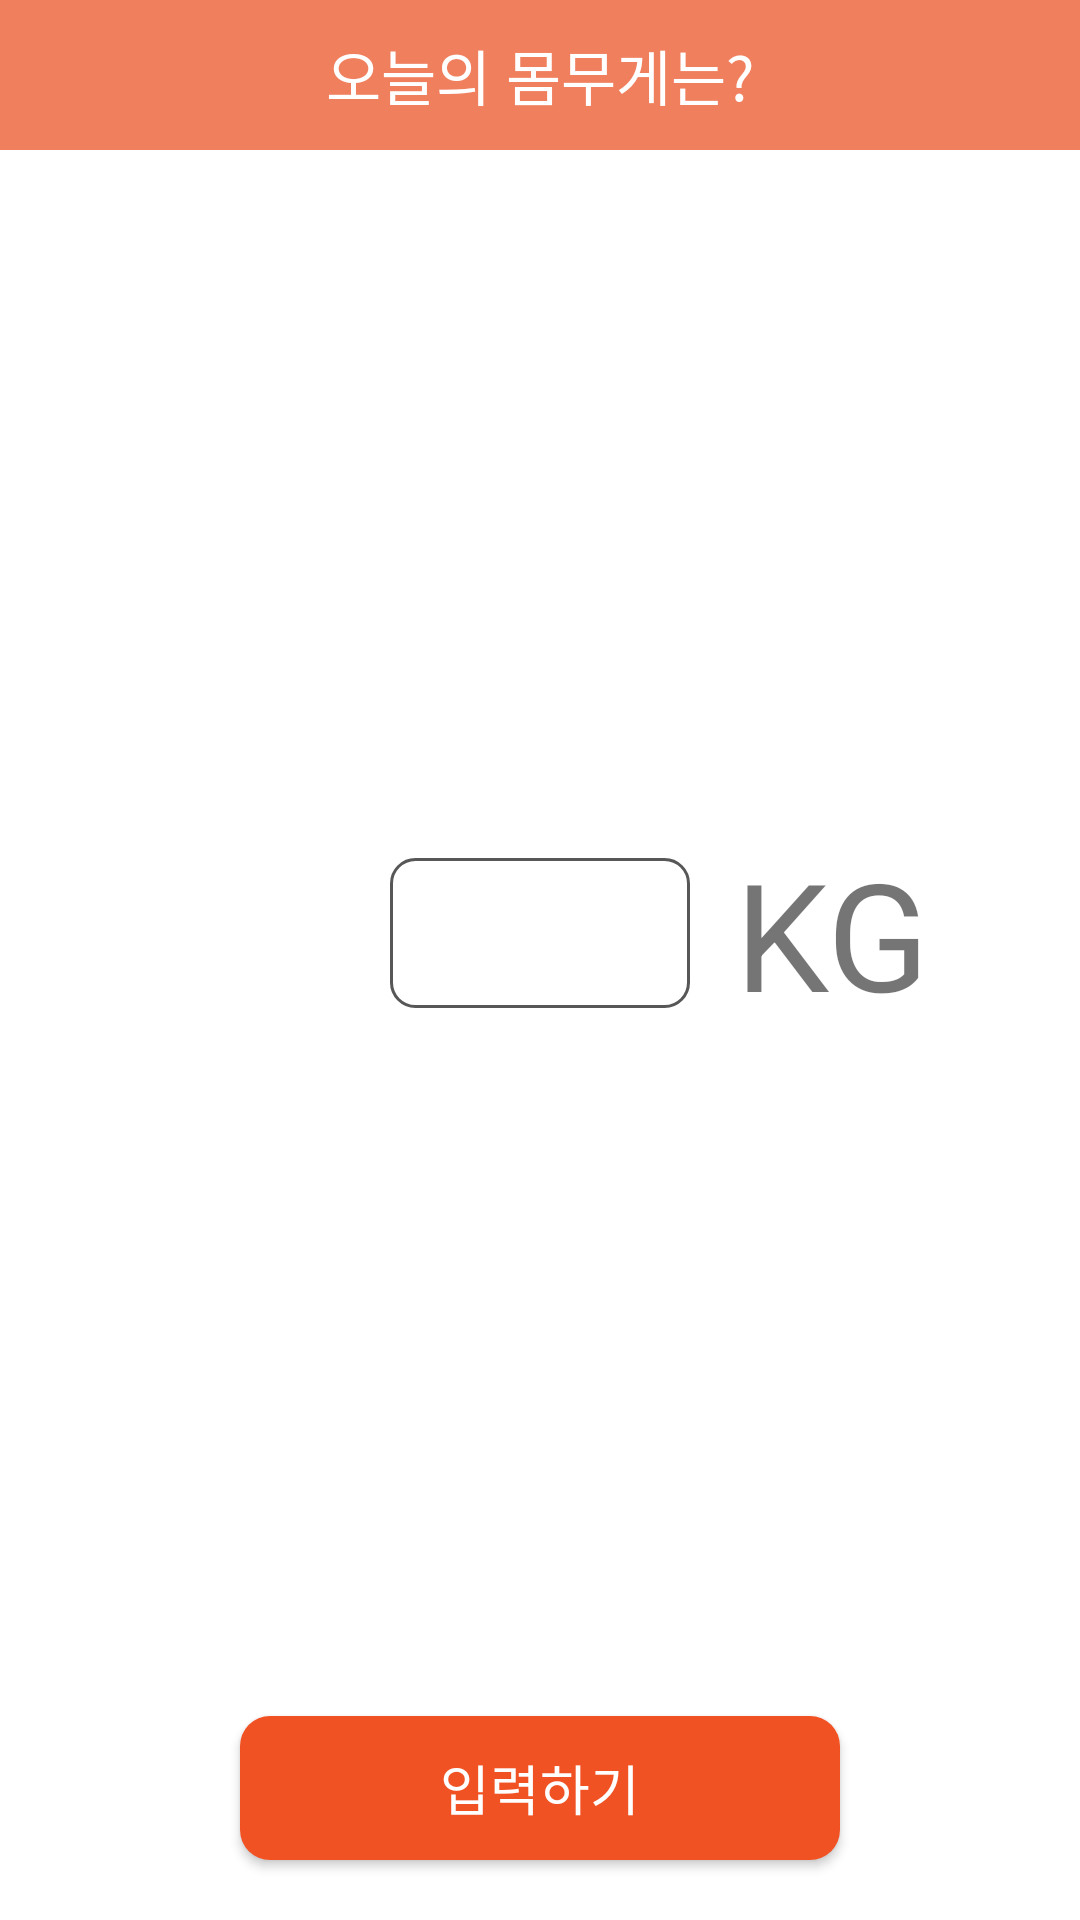

Write the Android layout XML for this screen, with the resource values it uses.
<!-- AndroidManifest.xml: application theme Theme.Myfitroutine -->
<!-- res/layout/fragment_today_weight_dialog.xml -->
<?xml version="1.0" encoding="utf-8"?>
<FrameLayout xmlns:android="http://schemas.android.com/apk/res/android"
    xmlns:app="http://schemas.android.com/apk/res-auto"
    xmlns:tools="http://schemas.android.com/tools"
    android:layout_width="match_parent"
    android:layout_height="match_parent"
    tools:context=".Dialog.TodayWeightDialog">

    <androidx.constraintlayout.widget.ConstraintLayout
        android:layout_width="match_parent"
        android:layout_height="match_parent">

        <TextView
            android:id="@+id/textView"
            android:layout_width="match_parent"
            android:layout_height="50dp"
            android:background="@color/back_orange"
            android:gravity="center"
            android:text="오늘의 몸무게는?"
            android:textColor="@color/white"
            android:textSize="20sp"
            app:layout_constraintEnd_toEndOf="parent"
            app:layout_constraintStart_toStartOf="parent"
            app:layout_constraintTop_toTopOf="parent" />


        <EditText
            android:id="@+id/get_today_weight"
            android:layout_width="100dp"
            android:layout_height="50dp"
            android:background="@drawable/login_signup_blank"
            android:paddingStart="10dp"
            app:layout_constraintBottom_toTopOf="@+id/btn_confirm"
            app:layout_constraintEnd_toEndOf="parent"
            app:layout_constraintStart_toStartOf="parent"
            app:layout_constraintTop_toBottomOf="@+id/textView" />

        <TextView
            android:layout_width="wrap_content"
            android:layout_height="wrap_content"
            android:text="KG"
            android:layout_marginStart="15dp"
            android:textSize="50sp"
            app:layout_constraintBottom_toBottomOf="@+id/get_today_weight"
            app:layout_constraintStart_toEndOf="@+id/get_today_weight"
            app:layout_constraintTop_toTopOf="@+id/get_today_weight">

        </TextView>

        <androidx.appcompat.widget.AppCompatButton
            android:id="@+id/btn_confirm"
            android:layout_width="200dp"
            android:layout_height="wrap_content"
            android:text="입력하기"
            android:textSize="18sp"
            android:textColor="@color/white"
            android:background="@drawable/login_signup_button"
            android:layout_marginBottom="20dp"
            app:layout_constraintBottom_toBottomOf="parent"
            app:layout_constraintEnd_toEndOf="parent"
            app:layout_constraintStart_toStartOf="parent" />
    </androidx.constraintlayout.widget.ConstraintLayout>
</FrameLayout>
<!-- resources referenced by this layout -->
<resources>
  <color name="back_orange">#F07F5E</color>
  <color name="white">#FFFFFFFF</color>
  <!-- drawable login_signup_blank (drawable) -->
  <?xml version="1.0" encoding="utf-8"?>
  <shape
      xmlns:android="http://schemas.android.com/apk/res/android"
      android:shape="rectangle">
      <solid android:color="#FFFFFF" />
      <stroke android:color="#575757"
          android:width="1dp"/>
      <corners android:radius="8dp"/>
  </shape>
  <!-- drawable login_signup_button (drawable) -->
  <?xml version="1.0" encoding="utf-8"?>
  <shape
      xmlns:android="http://schemas.android.com/apk/res/android"
      android:shape="rectangle">
      <solid android:color="@color/button_orange" />
      <corners android:radius="10dp"/>
  </shape>
  <style name="Theme.Myfitroutine" parent="Base.Theme.Myfitroutine" />
  <color name="button_orange">#F15223</color>
  <style name="Base.Theme.Myfitroutine" parent="Theme.MaterialComponents.DayNight.NoActionBar">
          
          
          <item name="windowActionBar">false</item>
      </style>
</resources>
